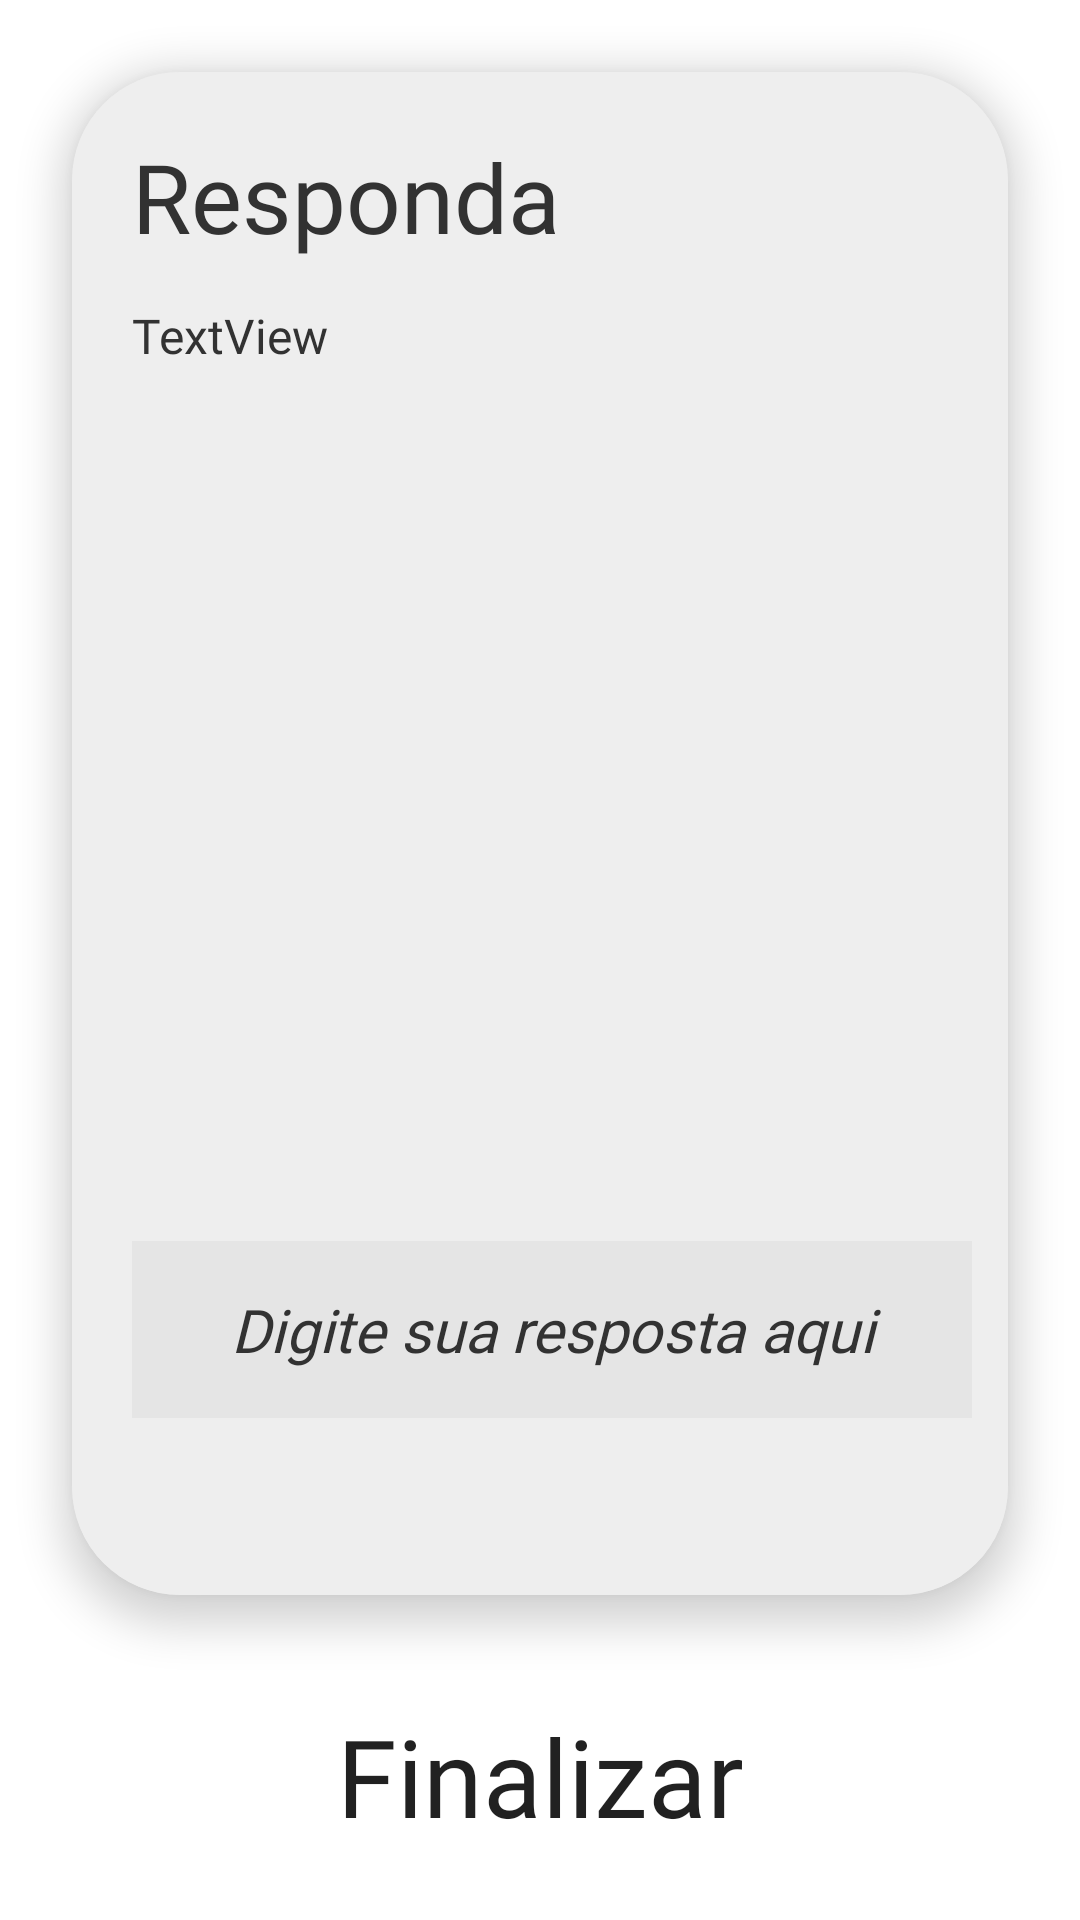

Produce the Android XML layout that renders to this screen, including the resource entries it uses.
<!-- AndroidManifest.xml: application theme Theme.REXCryptoEducation -->
<!-- res/layout/fragment_question3.xml -->
<?xml version="1.0" encoding="utf-8"?>
<androidx.constraintlayout.widget.ConstraintLayout xmlns:android="http://schemas.android.com/apk/res/android"
    xmlns:app="http://schemas.android.com/apk/res-auto"
    xmlns:tools="http://schemas.android.com/tools"
    android:layout_width="match_parent"
    android:layout_height="match_parent"
    tools:context=".fragment.Question3Fragment" >

    <androidx.cardview.widget.CardView
        android:id="@+id/cardQuestion3"
        android:layout_width="match_parent"
        android:layout_height="0dp"
        android:layout_marginStart="24dp"
        android:layout_marginLeft="24dp"
        android:layout_marginTop="24dp"
        android:layout_marginEnd="24dp"
        android:layout_marginRight="24dp"
        android:layout_marginBottom="36dp"
        app:cardBackgroundColor="@color/light_gray_II"
        app:cardCornerRadius="36dp"
        app:cardElevation="8dp"
        app:layout_constraintBottom_toTopOf="@+id/buttonFeedback"
        app:layout_constraintEnd_toEndOf="parent"
        app:layout_constraintStart_toStartOf="parent"
        app:layout_constraintTop_toTopOf="parent">

        <androidx.constraintlayout.widget.ConstraintLayout
            android:layout_width="match_parent"
            android:layout_height="match_parent"
            android:background="@color/light_gray_II"
            android:paddingLeft="20dp"
            android:paddingTop="20dp"
            android:paddingRight="12dp"
            android:paddingBottom="20dp">

            <TextView
                android:id="@+id/textAnswer3"
                android:layout_width="match_parent"
                android:layout_height="wrap_content"
                android:fontFamily="@font/ubuntu_bold"
                android:text="@string/responda"
                android:textColor="@color/dark_gray"
                android:textSize="32sp"
                app:layout_constraintEnd_toEndOf="parent"
                app:layout_constraintStart_toStartOf="parent"
                app:layout_constraintTop_toTopOf="parent" />

            <LinearLayout
                android:id="@+id/LinearLayoutAnswer"
                android:layout_width="match_parent"
                android:layout_height="0dp"
                android:orientation="vertical"
                app:layout_constraintBottom_toBottomOf="parent"
                app:layout_constraintEnd_toEndOf="parent"
                app:layout_constraintHorizontal_bias="0.0"
                app:layout_constraintStart_toStartOf="parent"
                app:layout_constraintTop_toBottomOf="@+id/textAnswer3"
                app:layout_constraintVertical_bias="0.0">

                <ScrollView
                    android:id="@+id/scrollViewQuestion3"
                    android:layout_width="match_parent"
                    android:layout_height="wrap_content"
                    android:layout_marginTop="8dp"
                    android:background="@color/light_gray_II"
                    android:fadeScrollbars="false"
                    android:scrollbarThumbVertical="@color/blue">


                    <TextView
                        android:id="@+id/textQuestion3"
                        android:layout_width="match_parent"
                        android:layout_height="wrap_content"
                        android:background="@color/light_gray_II"
                        android:fontFamily="@font/ubuntu_light"
                        android:justificationMode="inter_word"
                        android:paddingTop="6dp"
                        android:paddingRight="14dp"
                        android:paddingBottom="6dp"
                        android:text="TextView"
                        android:textColor="@color/dark_gray"
                        android:textSize="16sp" />
                </ScrollView>

                <androidx.constraintlayout.widget.ConstraintLayout
                    android:layout_width="match_parent"
                    android:layout_height="match_parent">

                    <EditText
                        android:id="@+id/editAnswerQuestion3"
                        android:layout_width="match_parent"
                        android:layout_height="wrap_content"
                        android:background="@color/light_gray_III"
                        android:ems="10"
                        android:fontFamily="@font/ubuntu_light"
                        android:gravity="center"
                        android:hint="@string/sua_resposta"
                        android:inputType="text|textMultiLine"
                        android:maxLines="8"
                        android:paddingTop="16dp"
                        android:paddingBottom="16dp"
                        android:textColorHint="@color/dark_gray"
                        android:textSize="20sp"
                        android:textStyle="italic"
                        app:layout_constraintBottom_toBottomOf="parent"
                        app:layout_constraintEnd_toEndOf="parent"
                        app:layout_constraintStart_toStartOf="parent"
                        app:layout_constraintTop_toTopOf="parent"
                        app:layout_constraintVertical_bias="0.88" />
                </androidx.constraintlayout.widget.ConstraintLayout>

            </LinearLayout>

        </androidx.constraintlayout.widget.ConstraintLayout>

    </androidx.cardview.widget.CardView>

    <Button
        android:id="@+id/buttonFeedback"
        android:layout_width="0dp"
        android:layout_height="wrap_content"
        android:layout_marginStart="24dp"
        android:layout_marginLeft="24dp"
        android:layout_marginEnd="24dp"
        android:layout_marginRight="24dp"
        android:layout_marginBottom="24dp"
        android:background="@drawable/custom_button"
        android:fontFamily="@font/ubuntu_bold"
        android:text="@string/finalizar"
        android:textAllCaps="false"
        android:textSize="36sp"
        app:backgroundTint="@color/orange"
        app:layout_constraintBottom_toBottomOf="parent"
        app:layout_constraintEnd_toEndOf="parent"
        app:layout_constraintStart_toStartOf="parent" />

</androidx.constraintlayout.widget.ConstraintLayout>
<!-- resources referenced by this layout -->
<resources>
  <color name="blue">#0F263D</color>
  <color name="dark_gray">#323232</color>
  <color name="light_gray_II">#EEEEEEEE</color>
  <color name="light_gray_III">#E5E5E5</color>
  <color name="orange">#D9580D</color>
  <string name="finalizar">Finalizar</string>
  <string name="responda">Responda</string>
  <string name="sua_resposta">Digite sua resposta aqui</string>
  <style name="Theme.REXCryptoEducation" parent="Theme.MaterialComponents.Light.NoActionBar">
          
          <item name="colorPrimary">@color/blue</item>
          <item name="colorPrimaryVariant">@color/orange</item>
          <item name="colorOnPrimary">@color/white</item>
          
          <item name="colorSecondary">@color/dark_gray</item>
          <item name="colorSecondaryVariant">@color/light_gray</item>
          <item name="colorOnSecondary">@color/black</item>
          
          <item name="android:statusBarColor" tools:targetApi="l">?attr/colorPrimaryVariant</item>
          
      </style>
  <color name="white">#FFFFFFFF</color>
  <color name="light_gray">#C4C4C4</color>
  <color name="black">#FF000000</color>
</resources>
